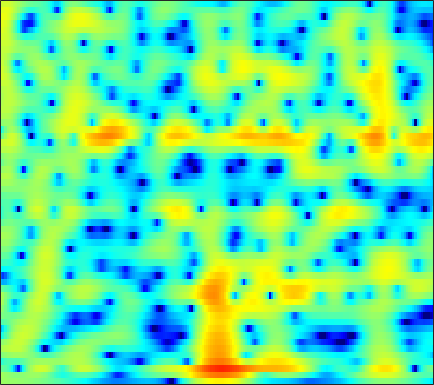

The data file committed next to this chart (first rows):
1.2389, 1.2074, 1.1673, 1.1285, 1.0995, 1.0607, 1.0179, 0.9838, 0.93287, 0.87362, 0.8021, 0.74157, 0.64966, 0.54417, 0.45499, 0.32269, 0.17045, 0.041689, -0.14639, -0.34792, -0.57469, -0.75707, -1.0117, -1.2825
1.608, 1.375, 1.072, 0.7927, 0.6091, 0.4161, 0.294, 0.2588, 0.2904, 0.4054, 0.581, 0.7363, 0.9484, 1.137, 1.246, 1.331, 1.327, 1.256, 1.063, 0.7479, 0.3037, -0.1144, -0.7821, -1.566
-1.313, -1.388, -1.77, -2.574, -3.542, -5.526, -8.793, -12.79, -17.82, -10.86, -5.876, -3.38, -0.9705, 0.757, 1.734, 2.699, 3.346, 3.651, 3.839, 3.787, 3.501, 3.132, 2.423, 1.459
-4.497, -3.735, -3.055, -2.692, -2.591, -2.603, -2.694, -2.729, -2.632, -2.298, -1.769, -1.287, -0.6161, 0.01105, 0.4174, 0.8533, 1.168, 1.331, 1.46, 1.507, 1.487, 1.442, 1.351, 1.248
-0.1041, 0.2458, 0.6513, 0.9725, 1.156, 1.329, 1.426, 1.456, 1.449, 1.38, 1.247, 1.1, 0.8338, 0.4809, 0.1491, -0.3848, -1.006, -1.506, -2.159, -2.7, -3.018, -3.061, -2.86, -2.424
1.852, 2.17, 2.542, 2.847, 3.029, 3.199, 3.276, 3.268, 3.16, 2.914, 2.519, 2.112, 1.399, 0.455, -0.4375, -1.933, -3.89, -5.788, -9.257, -14.92, -32.43, -21.13, -13.05, -9.3
0.5113, 0.9095, 1.462, 2.004, 2.379, 2.814, 3.143, 3.307, 3.406, 3.356, 3.146, 2.87, 2.34, 1.615, 0.9452, -0.1088, -1.331, -2.334, -3.707, -4.983, -6.021, -6.602, -7.141, -7.555
-5.808, -4.511, -2.669, -0.9947, 0.08367, 1.273, 2.208, 2.747, 3.268, 3.583, 3.708, 3.683, 3.498, 3.145, 2.781, 2.168, 1.423, 0.7845, -0.1692, -1.231, -2.412, -3.397, -4.894, -6.712
-9.668, -7.449, -4.781, -2.651, -1.357, 0.02986, 1.114, 1.762, 2.433, 2.911, 3.21, 3.329, 3.358, 3.247, 3.072, 2.718, 2.236, 1.792, 1.085, 0.2455, -0.7236, -1.535, -2.722, -4.015
-2.515, -2.219, -1.696, -1.097, -0.6386, -0.03863, 0.5192, 0.9105, 1.387, 1.798, 2.132, 2.326, 2.506, 2.58, 2.561, 2.427, 2.175, 1.907, 1.442, 0.8535, 0.1489, -0.4554, -1.349, -2.336
-0.1781, -0.3575, -0.6049, -0.8308, -0.9605, -1.026, -0.9457, -0.767, -0.3828, 0.1359, 0.7113, 1.133, 1.634, 2.027, 2.235, 2.396, 2.403, 2.306, 2.054, 1.662, 1.135, 0.6517, -0.09592, -0.9462
1.174, 0.3819, -0.9177, -2.511, -3.919, -5.854, -7.12, -6.94, -5.359, -3.36, -1.539, -0.3821, 0.8717, 1.824, 2.368, 2.886, 3.164, 3.221, 3.114, 2.796, 2.287, 1.792, 0.9989, 0.09176
2.373, 1.316, -0.3855, -2.545, -4.566, -7.756, -10.48, -10.26, -7.469, -4.604, -2.323, -0.9429, 0.5546, 1.764, 2.484, 3.209, 3.673, 3.845, 3.81, 3.461, 2.792, 2.069, 0.7741, -0.926
2.238, 1.445, 0.3165, -0.8371, -1.714, -2.757, -3.515, -3.845, -3.985, -3.722, -3.036, -2.292, -1.073, 0.2532, 1.205, 2.273, 3.08, 3.494, 3.743, 3.636, 3.125, 2.454, 1.138, -0.7624
-1.055, -1.657, -2.395, -3.031, -3.522, -4.322, -5.375, -6.401, -8.359, -11.28, -13.79, -12.14, -7.641, -3.952, -1.849, 0.3128, 1.877, 2.719, 3.456, 3.829, 3.834, 3.62, 3.108, 2.395
-9.579, -10.44, -9.983, -8.73, -7.803, -7.027, -6.824, -7.022, -7.607, -8.398, -8.608, -7.791, -5.607, -3.16, -1.514, 0.325, 1.793, 2.637, 3.463, 3.95, 4.157, 4.143, 3.904, 3.462
-14.52, -15.99, -13.94, -10.74, -8.982, -7.21, -5.962, -5.303, -4.589, -3.898, -3.145, -2.496, -1.492, -0.4177, 0.4105, 1.471, 2.387, 2.961, 3.561, 3.922, 4.063, 4.018, 3.746, 3.22
-6.376, -6.481, -6.368, -5.981, -5.642, -5.21, -4.735, -4.381, -3.914, -3.365, -2.672, -2.072, -1.177, -0.2523, 0.458, 1.385, 2.184, 2.69, 3.215, 3.559, 3.683, 3.63, 3.354, 2.843
-3.273, -3.328, -3.468, -3.741, -3.979, -4.433, -5.054, -5.531, -6.053, -6.182, -5.646, -4.798, -3.354, -1.798, -0.6924, 0.5839, 1.658, 2.327, 3.002, 3.455, 3.671, 3.671, 3.472, 3.047
-1.456, -1.399, -1.576, -2.107, -2.721, -3.902, -5.76, -7.775, -12.01, -22.19, -18.32, -11.47, -6.637, -3.539, -1.777, 0.02718, 1.41, 2.231, 3.067, 3.619, 3.912, 3.974, 3.831, 3.425
-0.2101, -0.04504, -0.126, -0.4746, -0.9612, -1.84, -2.949, -3.93, -5.176, -5.974, -5.91, -5.263, -3.988, -2.545, -1.548, -0.2869, 0.8497, 1.576, 2.389, 2.994, 3.373, 3.504, 3.439, 3.097
1.043, 1.09, 1.009, 0.7808, 0.4783, -0.06569, -0.6946, -1.231, -1.957, -2.61, -3.14, -3.402, -3.535, -3.335, -2.983, -2.21, -1.187, -0.3815, 0.6366, 1.512, 2.178, 2.487, 2.68, 2.586
1.779, 1.761, 1.671, 1.434, 1.199, 0.7385, 0.117, -0.4446, -1.389, -2.563, -4.07, -5.494, -7.854, -10.35, -10.85, -8.589, -5.547, -3.57, -1.463, 0.08473, 1.203, 1.79, 2.301, 2.522
0.8534, 0.9637, 1.01, 0.9317, 0.7885, 0.4886, 0.004197, -0.4627, -1.266, -2.344, -3.757, -5.121, -7.415, -9.841, -10.39, -8.334, -5.423, -3.539, -1.565, -0.1067, 0.8884, 1.442, 1.925, 2.205
-1.707, -1.224, -0.7672, -0.49, -0.464, -0.5534, -0.7847, -1.015, -1.309, -1.609, -1.863, -2.011, -2.103, -2.071, -1.843, -1.301, -0.63, -0.0804, 0.5131, 0.9493, 1.151, 1.18, 1.09, 0.9497
-4.325, -3.077, -2.03, -1.589, -1.628, -2.093, -2.772, -3.264, -3.471, -2.901, -1.838, -0.9342, 0.1895, 1.157, 1.742, 2.355, 2.769, 2.927, 2.885, 2.489, 1.733, 0.8305, -0.7956, -2.808
-4.041, -2.969, -2.154, -2.186, -2.678, -4.257, -7.355, -11.79, -36.44, -10.74, -4.769, -2.118, 0.3037, 1.98, 2.875, 3.659, 4.086, 4.147, 3.939, 3.316, 2.202, 0.9849, -1.328, -4.684
-2.899, -2.474, -2.177, -2.196, -2.454, -3.047, -3.853, -4.335, -4.462, -3.674, -2.316, -1.212, 0.1503, 1.233, 1.867, 2.474, 2.791, 2.861, 2.718, 2.341, 1.729, 1.172, 0.3325, -0.4235
-1.603, -1.361, -1.184, -1.065, -1.073, -1.103, -1.159, -1.141, -1.014, -0.7309, -0.3081, 0.06001, 0.5761, 1.058, 1.345, 1.653, 1.802, 1.834, 1.71, 1.454, 1.077, 0.7323, 0.245, -0.2237
-0.01294, 0.1296, 0.26, 0.3165, 0.3239, 0.2953, 0.2586, 0.2324, 0.243, 0.304, 0.4396, 0.5887, 0.8118, 1.067, 1.242, 1.412, 1.498, 1.477, 1.334, 1.031, 0.5795, 0.1376, -0.5419, -1.31
1.546, 1.633, 1.701, 1.629, 1.527, 1.281, 0.9703, 0.7014, 0.3567, 0.1047, 0.009809, 0.07607, 0.3359, 0.7027, 1.025, 1.387, 1.643, 1.707, 1.636, 1.313, 0.714, 0.07095, -1.12, -2.716
2.298, 2.489, 2.577, 2.477, 2.222, 1.65, 0.7556, -0.108, -1.509, -2.944, -3.833, -3.738, -2.641, -1.159, -0.1318, 1.022, 1.819, 2.21, 2.416, 2.301, 1.839, 1.242, 0.05096, -1.677
0.5706, 1.229, 1.687, 1.804, 1.58, 0.9205, -0.3238, -1.683, -4.417, -9.006, -18.74, -16.35, -8.065, -3.909, -1.959, -0.1217, 1.068, 1.694, 2.161, 2.334, 2.23, 1.98, 1.49, 0.8021
-1.483, -0.4398, 0.4435, 0.8069, 0.8222, 0.4955, -0.1744, -0.8789, -1.992, -3.09, -3.782, -3.829, -3.23, -2.306, -1.558, -0.682, 0.008616, 0.3937, 0.7679, 0.9718, 1.048, 1.04, 0.977, 0.873
-0.007227, 0.5239, 1.09, 1.355, 1.42, 1.269, 0.9666, 0.6222, 0.1158, -0.4045, -0.8381, -1.067, -1.251, -1.283, -1.226, -1.121, -0.9758, -0.9185, -0.8432, -0.8279, -0.8292, -0.8031, -0.7609, -0.5752
2.399, 2.562, 2.7, 2.811, 2.775, 2.627, 2.292, 1.948, 1.359, 0.6617, -0.09868, -0.6674, -1.398, -1.947, -2.269, -2.508, -2.639, -2.694, -2.911, -3.25, -3.729, -4.09, -4.262, -3.873
3.255, 3.404, 3.657, 3.901, 3.97, 3.897, 3.507, 3.04, 2.116, 0.8855, -0.6721, -2.036, -3.982, -5.711, -6.459, -6.326, -5.588, -5.017, -4.78, -5.322, -7.094, -9.706, -16.28, -14.53
-1.75, -0.2977, 1.718, 3.004, 3.602, 3.802, 3.508, 2.934, 1.745, 0.04859, -2.219, -4.399, -8.307, -15.39, -24.42, -13.8, -8.454, -6.247, -4.477, -3.763, -3.803, -4.059, -4.266, -3.448
-5.752, -3.213, -0.6424, 0.916, 1.494, 1.621, 1.128, 0.3505, -1.143, -3.145, -5.472, -7.284, -9.073, -9.924, -9.673, -8.47, -6.718, -5.36, -3.776, -2.499, -1.475, -0.8555, -0.0411, 0.7853
0.6113, 0.7072, 0.9925, 1.139, 1.041, 0.6116, -0.3034, -1.37, -3.336, -6.164, -10.37, -15.38, -27.14, -16.69, -12.27, -8.757, -6.386, -5.052, -3.517, -2.301, -1.28, -0.6456, 0.1993, 0.9972
2.322, 2.3, 2.261, 2.065, 1.78, 1.212, 0.3401, -0.523, -1.972, -3.761, -5.74, -7.156, -8.187, -7.914, -7.111, -5.833, -4.594, -3.867, -3.024, -2.396, -1.872, -1.525, -1.057, -0.5054
2.58, 2.787, 2.871, 2.805, 2.655, 2.268, 1.712, 1.21, 0.4143, -0.4463, -1.271, -1.798, -2.314, -2.616, -2.671, -2.662, -2.624, -2.593, -2.747, -3.052, -3.572, -4.022, -4.639, -4.822
2.114, 2.569, 2.94, 3.093, 3.074, 2.878, 2.534, 2.186, 1.645, 1.065, 0.4852, 0.09185, -0.3966, -0.7786, -1.027, -1.327, -1.697, -2.042, -2.716, -3.75, -5.382, -7.278, -11.42, -21.21
1.604, 2.194, 2.745, 2.976, 2.966, 2.779, 2.39, 1.98, 1.346, 0.6459, -0.05811, -0.5482, -1.074, -1.406, -1.567, -1.68, -1.771, -1.938, -2.258, -2.846, -3.719, -4.559, -5.729, -6.412
2.067, 2.55, 2.903, 2.956, 2.813, 2.39, 1.702, 1.039, -0.05757, -1.377, -2.833, -3.9, -4.901, -5.12, -4.7, -3.778, -2.802, -2.193, -1.625, -1.311, -1.217, -1.204, -1.237, -1.2
3.293, 3.478, 3.432, 3.136, 2.756, 1.999, 0.9962, 0.07289, -1.485, -3.554, -6.498, -9.84, -18.62, -18.48, -11.17, -6.367, -3.535, -2.058, -0.7257, 0.1443, 0.6482, 0.8387, 0.9089, 0.8123
4.096, 3.946, 3.519, 2.797, 2.075, 0.9381, -0.2977, -1.252, -2.47, -3.634, -4.794, -5.612, -6.259, -5.822, -4.742, -2.928, -1.23, -0.1943, 0.8785, 1.579, 1.959, 2.019, 1.851, 1.371
4.007, 3.648, 2.857, 1.59, 0.2859, -1.903, -4.532, -6.336, -7.177, -6.114, -4.611, -3.585, -2.438, -1.397, -0.6461, 0.3042, 1.118, 1.63, 2.147, 2.428, 2.484, 2.382, 2.021, 1.384
3.415, 3.11, 2.314, 0.9699, -0.4975, -3.235, -7.335, -11.53, -12.78, -7.974, -4.574, -2.849, -1.187, 0.003873, 0.6647, 1.327, 1.743, 1.932, 2.013, 1.907, 1.634, 1.363, 0.9174, 0.4192
2.953, 2.967, 2.611, 1.925, 1.226, 0.1419, -0.9378, -1.568, -1.895, -1.636, -1.023, -0.5092, 0.1468, 0.6723, 0.9401, 1.133, 1.131, 0.9741, 0.5389, -0.1226, -0.9861, -1.729, -2.639, -3.189
3.019, 3.204, 3.201, 2.96, 2.663, 2.169, 1.642, 1.284, 0.9051, 0.6659, 0.5522, 0.5419, 0.5466, 0.5426, 0.5115, 0.3551, 0.03154, -0.3851, -1.227, -2.518, -4.433, -6.495, -10.52, -15.07
3.455, 3.616, 3.64, 3.422, 3.128, 2.584, 1.942, 1.431, 0.7477, 0.1341, -0.3516, -0.6086, -0.8282, -0.9408, -0.9848, -1.063, -1.259, -1.516, -2.058, -2.946, -4.287, -5.568, -7.549, -8.742
3.96, 4.027, 3.851, 3.39, 2.856, 1.912, 0.7214, -0.3043, -1.765, -3.174, -4.269, -4.779, -4.926, -4.633, -4.281, -3.721, -3.194, -2.849, -2.53, -2.366, -2.338, -2.364, -2.324, -2.113
4.338, 4.31, 3.951, 3.232, 2.423, 0.9696, -1.022, -2.931, -6.169, -10.36, -14.91, -16.01, -13.85, -11.46, -9.93, -8.079, -6.325, -5.155, -3.818, -2.724, -1.837, -1.307, -0.6888, -0.129
4.749, 4.722, 4.39, 3.658, 2.831, 1.286, -0.8162, -2.853, -6.278, -10.62, -15.19, -17.24, -17.82, -18.34, -17.71, -14.15, -10.12, -7.677, -5.216, -3.455, -2.205, -1.504, -0.8328, -0.3033
5.136, 5.257, 5.123, 4.63, 4.035, 2.909, 1.427, 0.08714, -1.966, -4.261, -6.721, -8.685, -11.54, -14.59, -15.32, -12.39, -8.766, -6.651, -4.579, -3.2, -2.409, -2.116, -2.09, -2.37
4.602, 4.854, 4.908, 4.691, 4.348, 3.695, 2.816, 2.041, 0.8706, -0.3895, -1.671, -2.592, -3.65, -4.34, -4.535, -4.354, -3.842, -3.411, -2.905, -2.655, -2.775, -3.196, -4.268, -6.245
3.335, 3.587, 3.737, 3.691, 3.532, 3.184, 2.701, 2.269, 1.634, 0.9669, 0.3132, -0.1376, -0.675, -1.102, -1.345, -1.57, -1.743, -1.858, -2.072, -2.418, -2.944, -3.503, -4.511, -5.851
